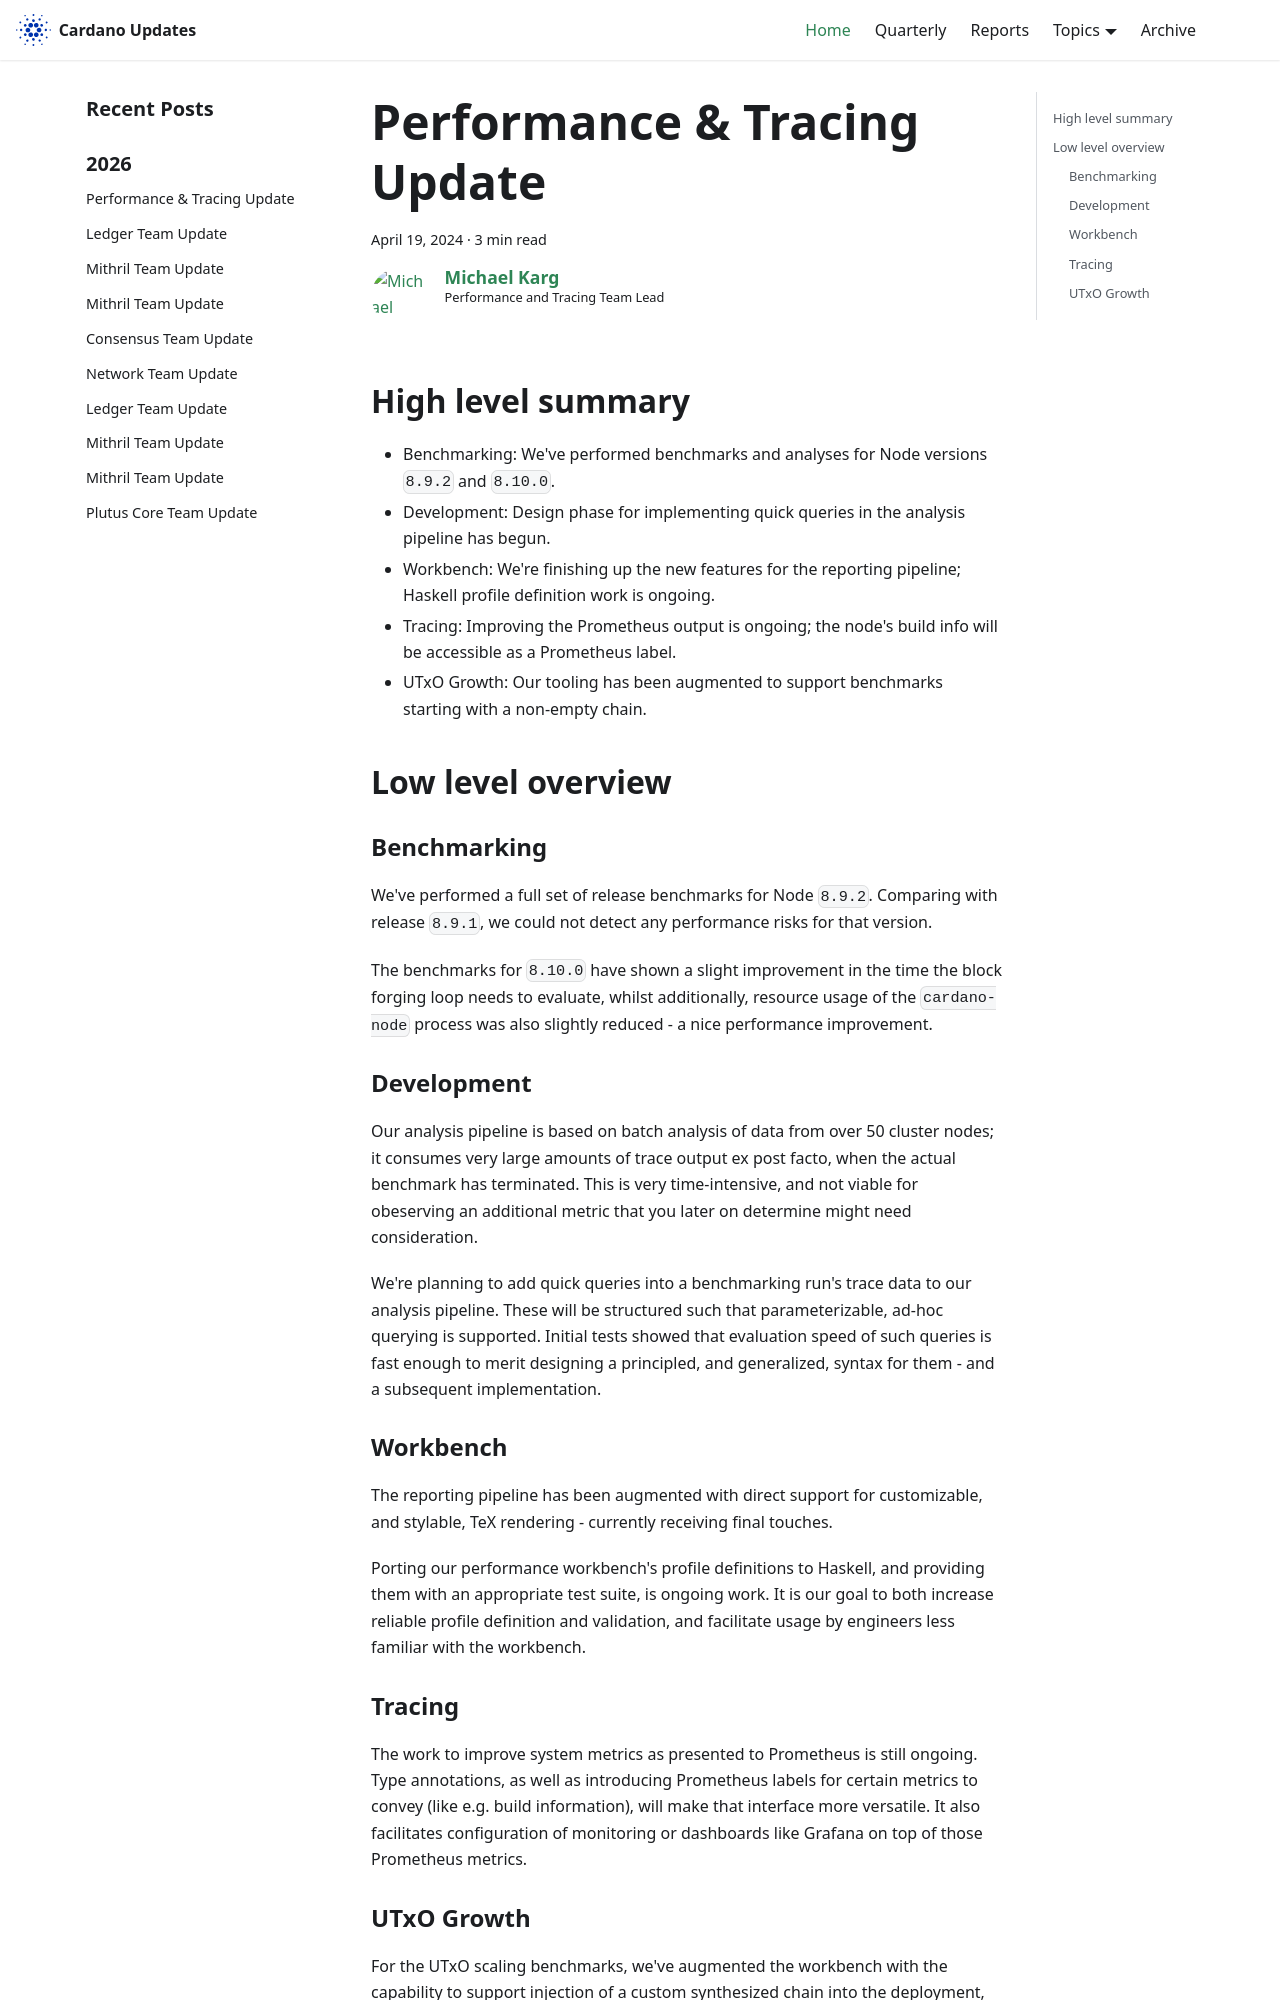

repository: IntersectMBO/cardano-updates · page: 2024-04-19-performance-and-tracing/index.html · generator: docusaurus

---
title: Performance & Tracing Update
slug: 2024-04-19-performance-and-tracing
authors: mgmeier
tags: [performance-tracing]
hide_table_of_contents: false
---

## High level summary

* Benchmarking: We've performed benchmarks and analyses for Node versions `8.9.2` and `8.10.0`.
* Development: Design phase for implementing quick queries in the analysis pipeline has begun.
* Workbench: We're finishing up the new features for the reporting pipeline; Haskell profile definition work is ongoing.
* Tracing: Improving the Prometheus output is ongoing; the node's build info will be accessible as a Prometheus label.
* UTxO Growth: Our tooling has been augmented to support benchmarks starting with a non-empty chain.

## Low level overview


### Benchmarking

We've performed a full set of release benchmarks for Node `8.9.2`. Comparing with release `8.9.1`, we could not detect any performance risks for that version. 

The benchmarks for `8.10.0` have shown a slight improvement in the time the block forging loop needs to evaluate, whilst additionally, resource usage of the `cardano-node` process was also slightly reduced - a nice performance improvement.

### Development

Our analysis pipeline is based on batch analysis of data from over 50 cluster nodes; it consumes very large amounts of trace output ex post facto, when the actual benchmark has terminated.
This is very time-intensive, and not viable for obeserving an additional metric that you later on determine might need consideration.  

We're planning to add quick queries into a benchmarking run's trace data to our analysis pipeline. These will be structured such that parameterizable, ad-hoc querying is supported. Initial tests showed that evaluation speed
of such queries is fast enough to merit designing a principled, and generalized, syntax for them - and a subsequent implementation.

### Workbench

The reporting pipeline has been augmented with direct support for customizable, and stylable, TeX rendering - currently receiving final touches.  

Porting our performance workbench's profile definitions to Haskell, and providing them with an appropriate test suite, is ongoing work. It is our goal to both increase reliable profile definition and validation, and
facilitate usage by engineers less familiar with the workbench.
